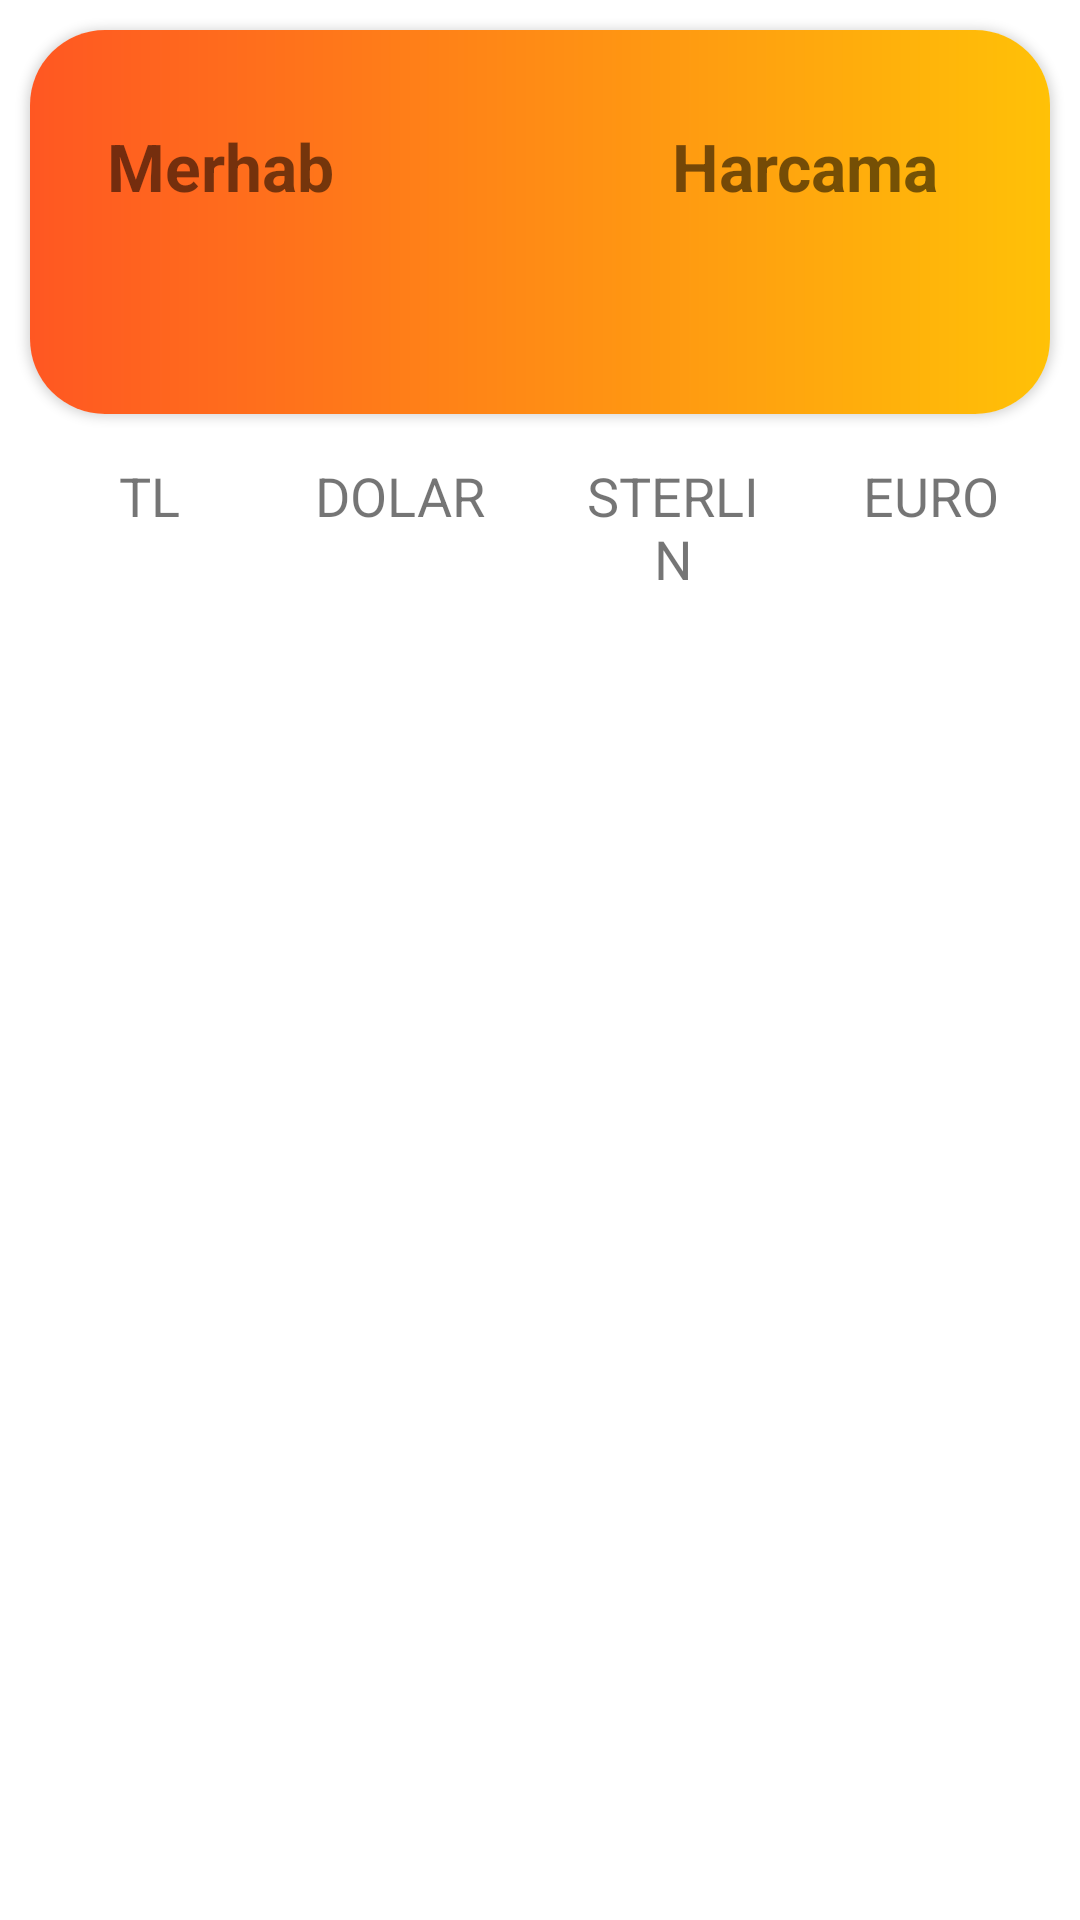

Write the Android layout XML for this screen, with the resource values it uses.
<!-- AndroidManifest.xml: application theme Theme.BootcampBudgetProject -->
<!-- res/layout/activity_main.xml -->
<?xml version="1.0" encoding="utf-8"?>
<androidx.constraintlayout.widget.ConstraintLayout xmlns:android="http://schemas.android.com/apk/res/android"
    xmlns:app="http://schemas.android.com/apk/res-auto"
    xmlns:tools="http://schemas.android.com/tools"
    android:layout_width="match_parent"
    android:layout_height="match_parent"
    tools:context=".MainActivity">

    <androidx.cardview.widget.CardView
        android:id="@+id/cvHead"
        android:layout_width="match_parent"
        android:layout_height="0dp"
        android:layout_margin="10dp"
        app:cardCornerRadius="25dp"
        app:layout_constraintBottom_toBottomOf="parent"
        app:layout_constraintEnd_toEndOf="parent"
        app:layout_constraintHeight_percent="0.2"
        app:layout_constraintStart_toStartOf="parent"
        app:layout_constraintTop_toTopOf="parent"
        app:layout_constraintVertical_bias="0">

        <androidx.constraintlayout.widget.ConstraintLayout
            android:layout_width="match_parent"
            android:layout_height="match_parent"
            android:background="@drawable/bg_gradient1">

            <TextView
                android:id="@+id/tvMerhaba"
                android:layout_width="0dp"
                android:layout_height="0dp"
                android:gravity="center_vertical"
                android:text="@string/merhaba"
                android:textSize="22sp"
                android:textStyle="bold"
                app:layout_constraintBottom_toBottomOf="parent"
                app:layout_constraintEnd_toEndOf="parent"
                app:layout_constraintHeight_percent="0.2"
                app:layout_constraintHorizontal_bias="0.1"
                app:layout_constraintStart_toStartOf="parent"
                app:layout_constraintTop_toTopOf="parent"
                app:layout_constraintVertical_bias="0.3"
                app:layout_constraintWidth_percent="0.25" />

            <TextView
                android:id="@+id/tvName"
                android:layout_width="0dp"
                android:layout_height="0dp"
                android:gravity="center_vertical"
                android:textSize="18sp"
                app:layout_constraintBottom_toBottomOf="parent"
                app:layout_constraintEnd_toEndOf="parent"
                app:layout_constraintHeight_percent="0.2"
                app:layout_constraintHorizontal_bias="0.1"
                app:layout_constraintStart_toStartOf="parent"
                app:layout_constraintTop_toTopOf="parent"
                app:layout_constraintVertical_bias="0.6"
                app:layout_constraintWidth_percent="0.25"
                tools:text="Halil Bey" />

            <TextView
                android:id="@+id/tvHarcama"
                android:layout_width="0dp"
                android:layout_height="0dp"
                android:gravity="center"
                android:text="@string/harcama"
                android:textSize="22sp"
                android:textStyle="bold"
                app:layout_constraintBottom_toBottomOf="parent"
                app:layout_constraintEnd_toEndOf="parent"
                app:layout_constraintHeight_percent="0.2"
                app:layout_constraintHorizontal_bias="0.9"
                app:layout_constraintStart_toStartOf="parent"
                app:layout_constraintTop_toTopOf="parent"
                app:layout_constraintVertical_bias="0.3"
                app:layout_constraintWidth_percent="0.35" />

            <TextView
                android:id="@+id/tvMiktar"
                android:layout_width="0dp"
                android:layout_height="0dp"
                android:gravity="center"
                android:textSize="22sp"
                android:textStyle="bold"
                app:layout_constraintBottom_toBottomOf="parent"
                app:layout_constraintEnd_toEndOf="parent"
                app:layout_constraintHeight_percent="0.2"
                app:layout_constraintHorizontal_bias="0.9"
                app:layout_constraintStart_toStartOf="parent"
                app:layout_constraintTop_toTopOf="@id/tvName"
                app:layout_constraintVertical_bias="0"
                app:layout_constraintWidth_percent="0.35"
                tools:text="4750,0 TL" />


        </androidx.constraintlayout.widget.ConstraintLayout>

    </androidx.cardview.widget.CardView>

    <TextView
        android:id="@+id/btnTL"
        android:layout_width="0dp"
        android:layout_height="wrap_content"
        android:layout_marginTop="10dp"
        android:background="@drawable/bg_button_border"
        android:clickable="true"
        android:focusable="true"
        android:gravity="center"
        android:padding="5dp"
        android:text="TL"
        android:textSize="18sp"
        app:layout_constraintEnd_toEndOf="@id/cvHead"
        app:layout_constraintHorizontal_bias="0"
        app:layout_constraintStart_toStartOf="@id/cvHead"
        app:layout_constraintTop_toBottomOf="@id/cvHead"
        app:layout_constraintWidth_percent="0.22" />

    <TextView
        android:id="@+id/btnDOLAR"
        android:layout_width="0dp"
        android:layout_height="wrap_content"
        android:layout_marginTop="10dp"
        android:background="@drawable/bg_button_border"
        android:clickable="true"
        android:focusable="true"
        android:gravity="center"
        android:padding="5dp"
        android:text="DOLAR"
        android:textSize="18sp"
        app:layout_constraintEnd_toEndOf="@id/cvHead"
        app:layout_constraintHorizontal_bias="0.32"
        app:layout_constraintStart_toStartOf="@id/cvHead"
        app:layout_constraintTop_toBottomOf="@id/cvHead"
        app:layout_constraintWidth_percent="0.22" />

    <TextView
        android:id="@+id/btnSTERLIN"
        android:layout_width="0dp"
        android:layout_height="wrap_content"
        android:layout_marginTop="10dp"
        android:background="@drawable/bg_button_border"
        android:clickable="true"
        android:focusable="true"
        android:gravity="center"
        android:padding="5dp"
        android:text="STERLIN"
        android:textSize="18sp"
        app:layout_constraintEnd_toEndOf="@id/cvHead"
        app:layout_constraintHorizontal_bias="0.67"
        app:layout_constraintStart_toStartOf="@id/cvHead"
        app:layout_constraintTop_toBottomOf="@id/cvHead"
        app:layout_constraintWidth_percent="0.22" />

    <TextView
        android:id="@+id/btnEURO"
        android:layout_width="0dp"
        android:layout_height="wrap_content"
        android:layout_marginTop="10dp"
        android:background="@drawable/bg_button_border"
        android:clickable="true"
        android:focusable="true"
        android:gravity="center"
        android:padding="5dp"
        android:text="EURO"
        android:textSize="18sp"
        app:layout_constraintEnd_toEndOf="@id/cvHead"
        app:layout_constraintHorizontal_bias="1"
        app:layout_constraintStart_toStartOf="@id/cvHead"
        app:layout_constraintTop_toBottomOf="@id/cvHead"
        app:layout_constraintWidth_percent="0.22" />

    <androidx.recyclerview.widget.RecyclerView
        android:id="@+id/recyclerView"
        android:layout_width="0dp"
        android:layout_height="0dp"
        android:layout_marginTop="10dp"
        tools:listitem="@layout/item_harcama"
        app:layout_constraintTop_toBottomOf="@id/btnTL"
        app:layout_constraintStart_toStartOf="@id/cvHead"
        app:layout_constraintEnd_toEndOf="@id/cvHead"
        app:layout_constraintBottom_toBottomOf="parent"/>

</androidx.constraintlayout.widget.ConstraintLayout>
<!-- res/layout/item_harcama.xml (included above) -->
<?xml version="1.0" encoding="utf-8"?>
<androidx.cardview.widget.CardView xmlns:android="http://schemas.android.com/apk/res/android"
    xmlns:tools="http://schemas.android.com/tools"
    android:layout_width="match_parent"
    android:layout_height="100dp"
    xmlns:app="http://schemas.android.com/apk/res-auto"
    app:cardCornerRadius="30dp"
    android:layout_margin="5dp"
    app:cardElevation="25dp"
    android:id="@+id/cvBudget">

    <androidx.constraintlayout.widget.ConstraintLayout
        android:layout_width="match_parent"
        android:layout_height="match_parent">

        <ImageView
            android:id="@+id/ivIcon"
            android:layout_width="50dp"
            android:layout_height="50dp"
            tools:src="@drawable/ic_home"
            tools:tint="@color/teal_700"
            android:layout_marginStart="30dp"
            app:layout_constraintTop_toTopOf="parent"
            app:layout_constraintBottom_toBottomOf="parent"
            app:layout_constraintStart_toStartOf="parent"/>

        <TextView
            android:id="@+id/tvHarcamaAdi"
            android:layout_width="0dp"
            android:layout_height="0dp"
            android:gravity="center"
            tools:text="Ev Harcaması"
            app:layout_constraintTop_toTopOf="parent"
            app:layout_constraintEnd_toStartOf="@id/tvMiktar"
            app:layout_constraintBottom_toBottomOf="parent"
            app:layout_constraintStart_toEndOf="@id/ivIcon"/>

        <TextView
            android:id="@+id/tvMiktar"
            android:layout_width="wrap_content"
            android:layout_height="match_parent"
            tools:text="120,00 TL"
            android:gravity="center"
            android:layout_marginEnd="30dp"
            android:textStyle="bold"
            app:layout_constraintEnd_toEndOf="parent"
            app:layout_constraintTop_toTopOf="parent"
            app:layout_constraintBottom_toBottomOf="parent"/>

    </androidx.constraintlayout.widget.ConstraintLayout>

</androidx.cardview.widget.CardView>
<!-- resources referenced by this layout -->
<resources>
  <color name="teal_700">#FF018786</color>
  <!-- drawable bg_gradient1 (drawable) -->
  <?xml version="1.0" encoding="utf-8"?>
  <shape xmlns:android="http://schemas.android.com/apk/res/android"
      android:shape="rectangle">
      <gradient
          android:angle="0"
          android:endColor="#FFC107"
          android:startColor="#FF5722" />
      
  </shape>
  <string name="harcama">Harcama</string>
  <string name="merhaba">Merhaba</string>
  <style name="Theme.BootcampBudgetProject" parent="Theme.MaterialComponents.DayNight.DarkActionBar">
          
          <item name="colorPrimary">@color/purple_500</item>
          <item name="colorPrimaryVariant">@color/purple_700</item>
          <item name="colorOnPrimary">@color/white</item>
          
          <item name="colorSecondary">@color/teal_200</item>
          <item name="colorSecondaryVariant">@color/teal_700</item>
          <item name="colorOnSecondary">@color/black</item>
          
          <item name="android:statusBarColor" tools:targetApi="l">?attr/colorPrimaryVariant</item>
          
      </style>
  <color name="purple_500">#FF6200EE</color>
  <color name="purple_700">#FF3700B3</color>
  <color name="white">#FFFFFFFF</color>
  <color name="teal_200">#FF03DAC5</color>
  <color name="black">#FF000000</color>
</resources>
